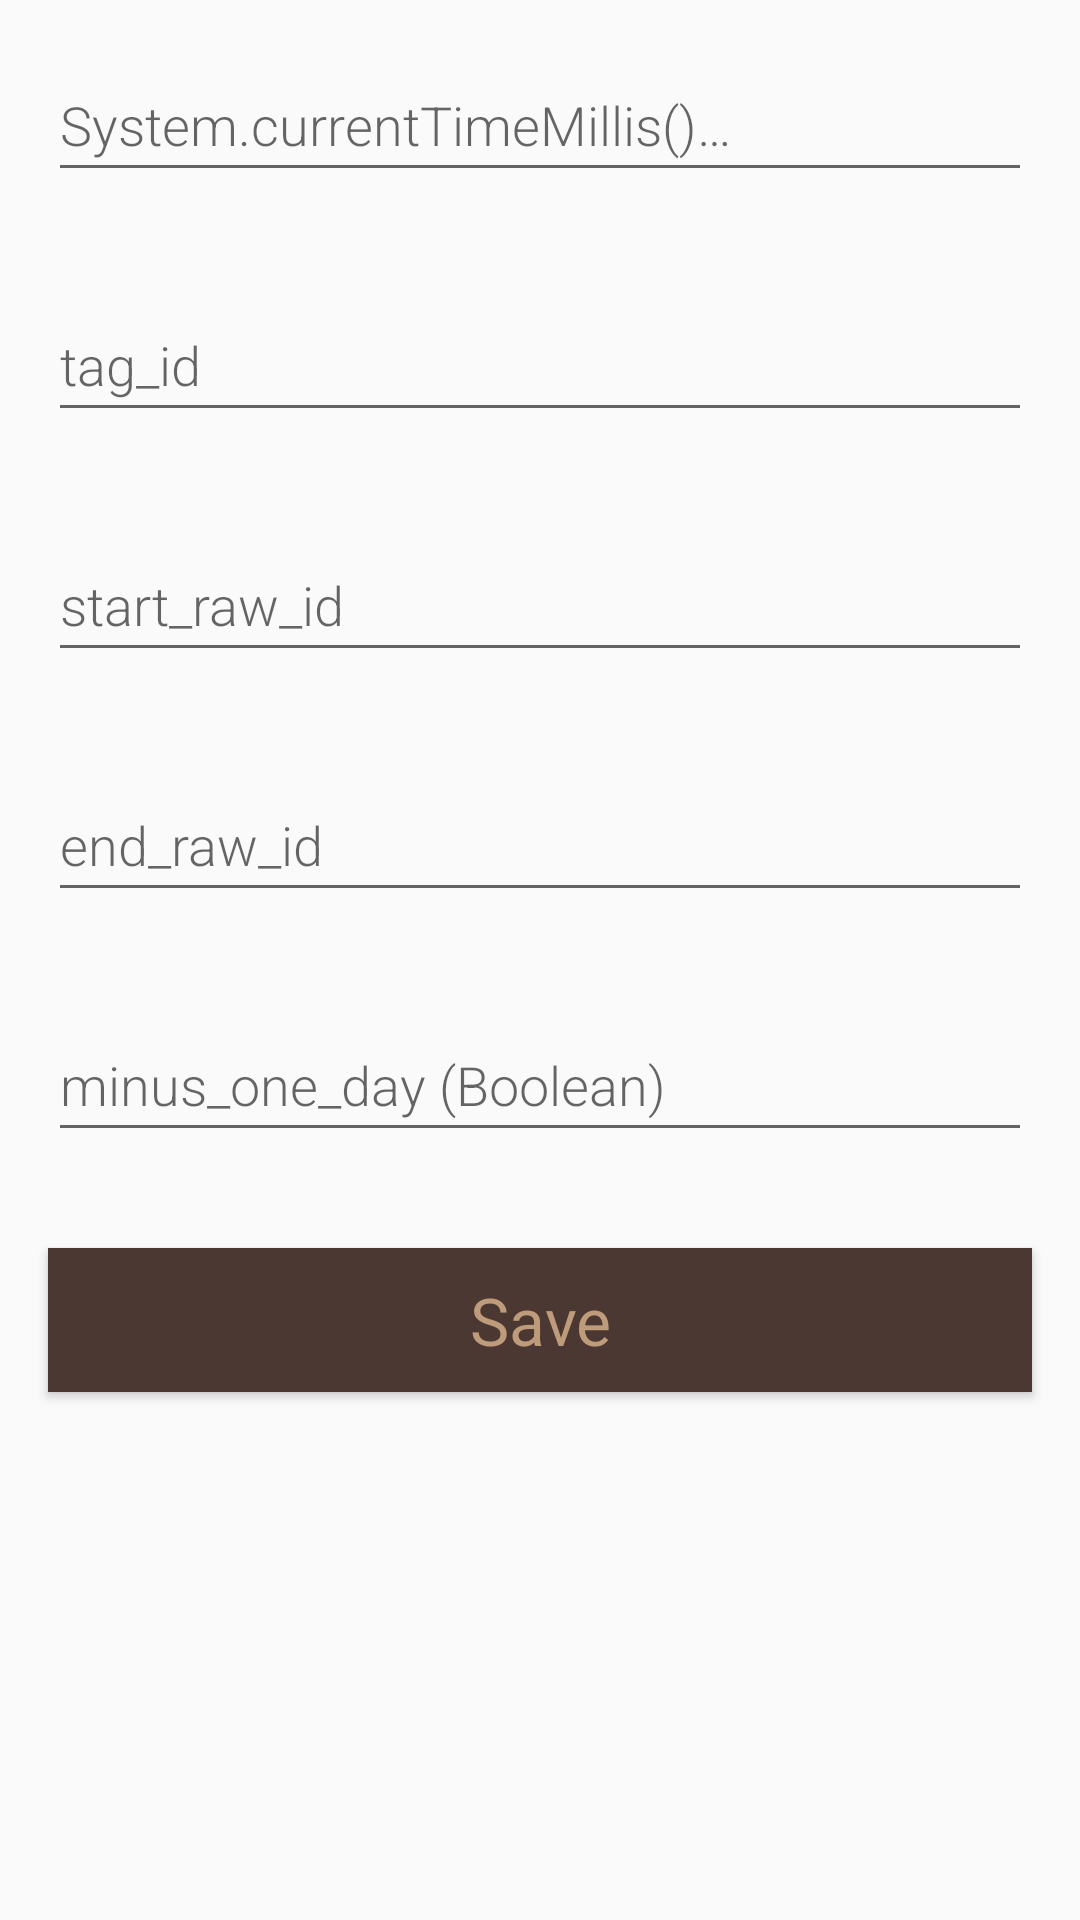

This screen was rendered from an Android layout file. Write that file and the resources it references.
<!-- AndroidManifest.xml: application theme AppTheme -->
<!-- res/layout/db_main_new_entry_activity.xml -->
<?xml version="1.0" encoding="utf-8"?>
<androidx.constraintlayout.widget.ConstraintLayout xmlns:android="http://schemas.android.com/apk/res/android"
    xmlns:tools="http://schemas.android.com/tools"
    android:layout_width="match_parent"
    android:layout_height="match_parent"
    tools:context=".db.Main_New_Entry_Activity">

    <LinearLayout xmlns:android="http://schemas.android.com/apk/res/android"
        android:orientation="vertical"
        android:layout_width="match_parent"
        android:layout_height="match_parent">

        <EditText
            android:id="@+id/edit_main_start_time"
            android:layout_width="match_parent"
            android:layout_height="wrap_content"
            android:minHeight="@dimen/min_height"
            android:fontFamily="sans-serif-light"
            android:hint="@string/hint_main_start_time"
            android:inputType="number"
            android:layout_margin="@dimen/big_padding"
            android:textSize="18sp" />

        <EditText
            android:id="@+id/edit_main_tag_id"
            android:layout_width="match_parent"
            android:layout_height="wrap_content"
            android:minHeight="@dimen/min_height"
            android:fontFamily="sans-serif-light"
            android:hint="@string/hint_main_tag_id"
            android:inputType="number"
            android:layout_margin="@dimen/big_padding"
            android:textSize="18sp" />

        <EditText
            android:id="@+id/edit_main_start_raw_id"
            android:layout_width="match_parent"
            android:layout_height="wrap_content"
            android:minHeight="@dimen/min_height"
            android:fontFamily="sans-serif-light"
            android:hint="@string/hint_main_start_raw_id"
            android:inputType="number"
            android:layout_margin="@dimen/big_padding"
            android:textSize="18sp" />

        <EditText
            android:id="@+id/edit_main_end_raw_id"
            android:layout_width="match_parent"
            android:layout_height="wrap_content"
            android:minHeight="@dimen/min_height"
            android:fontFamily="sans-serif-light"
            android:hint="@string/hint_main_end_raw_id"
            android:inputType="number"
            android:layout_margin="@dimen/big_padding"
            android:textSize="18sp" />

        <EditText
            android:id="@+id/edit_main_minus_one_day"
            android:layout_width="match_parent"
            android:layout_height="wrap_content"
            android:minHeight="@dimen/min_height"
            android:fontFamily="sans-serif-light"
            android:hint="@string/hint_main_minus_one_day"
            android:inputType="text"
            android:layout_margin="@dimen/big_padding"
            android:textSize="18sp" />

        <Button
            android:id="@+id/button_main_entry_save"
            android:layout_width="match_parent"
            android:layout_height="wrap_content"
            style="@style/button_with_text"
            android:text="@string/button_main_save"
            android:layout_margin="@dimen/big_padding"/>

    </LinearLayout>

</androidx.constraintlayout.widget.ConstraintLayout>
<!-- resources referenced by this layout -->
<resources>
  <dimen name="big_padding">16dp</dimen>
  <dimen name="min_height">48dp</dimen>
  <string name="button_main_save">Save</string>
  <string name="hint_main_end_raw_id">end_raw_id</string>
  <string name="hint_main_minus_one_day">minus_one_day (Boolean)</string>
  <string name="hint_main_start_raw_id">start_raw_id</string>
  <string name="hint_main_start_time">System.currentTimeMillis()…</string>
  <string name="hint_main_tag_id">tag_id</string>
  <style name="button_with_text">
          <item name="android:background">@color/colorPrimary</item>
          <item name="android:textAppearance">@android:style/TextAppearance.Large</item>
          <item name="android:textColor">@color/colorSecondary</item>
      </style>
  <style name="AppTheme" parent="Theme.AppCompat.Light.NoActionBar">
          
          <item name="colorPrimary">@color/colorPrimary</item>
          <item name="colorPrimaryDark">@color/colorPrimaryDark</item>
          <item name="colorAccent">@color/colorAccent</item>
      </style>
  <color name="colorPrimary">#4b3832</color>
  <color name="colorSecondary">#be9b7b</color>
  <color name="colorPrimaryDark">#322521</color>
  <color name="colorAccent">#03DAC5</color>
</resources>
